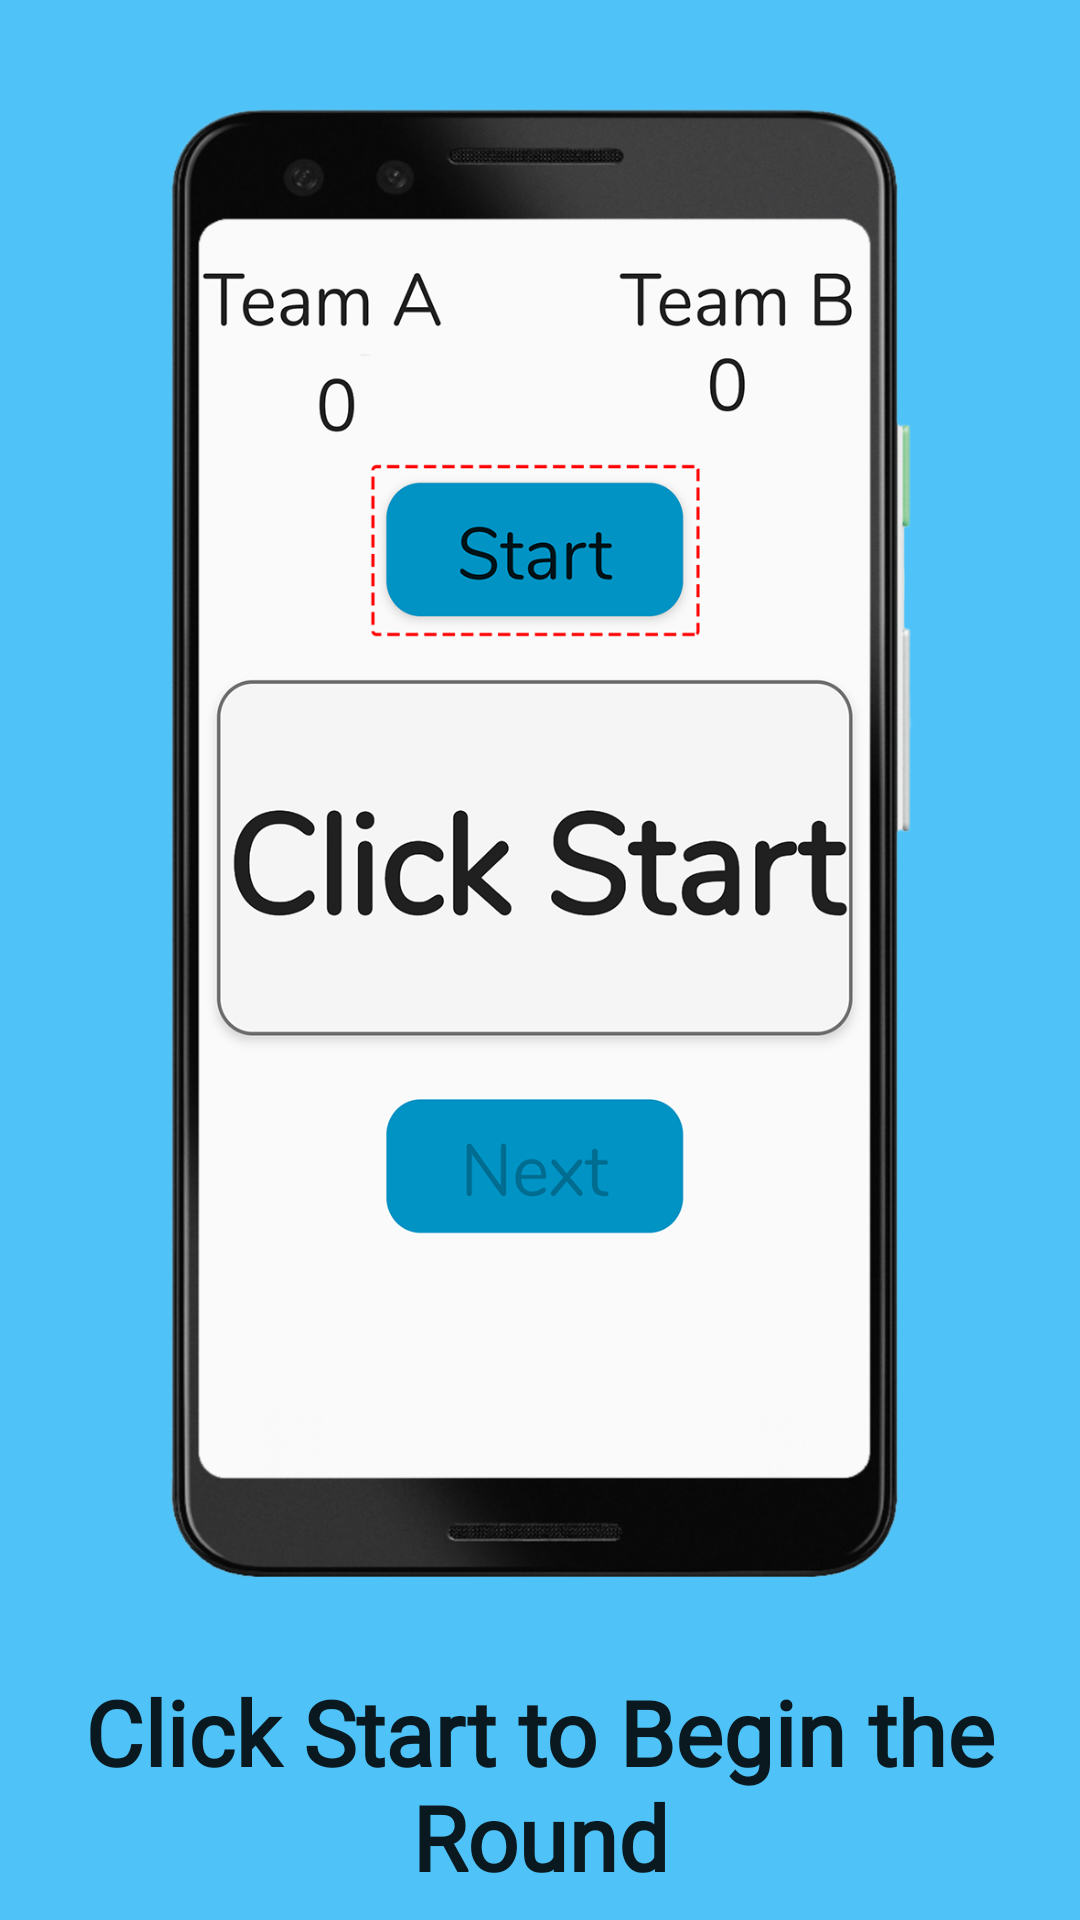

Write the Android layout XML for this screen, with the resource values it uses.
<!-- AndroidManifest.xml: application theme AppTheme -->
<!-- res/layout/activity_intro__one.xml -->
<?xml version="1.0" encoding="utf-8"?>
<RelativeLayout xmlns:android="http://schemas.android.com/apk/res/android"
    xmlns:app="http://schemas.android.com/apk/res-auto"
    xmlns:tools="http://schemas.android.com/tools"
    android:layout_width="match_parent"
    android:layout_height="match_parent"
    android:background="@color/colorPrimary"
    tools:context=".intro.Intro_One">

    <ImageView
        android:id="@+id/start_image"
        android:layout_width="250dp"
        android:layout_height="500dp"
        android:layout_alignParentTop="true"
        android:layout_centerHorizontal="true"
        android:layout_marginTop="31dp"
        app:srcCompat="@drawable/start_phone" />

    <TextView
        android:id="@+id/textView"
        android:layout_width="wrap_content"
        android:layout_height="wrap_content"
        android:layout_below="@+id/start_image"
        android:layout_alignParentStart="true"
        android:layout_marginTop="26dp"
        android:fontFamily="@font/nunito"
        android:text="Click Start to Begin the Round"
        android:textAlignment="center"
        android:textSize="30sp"
        android:textStyle="bold" />

</RelativeLayout>
<!-- resources referenced by this layout -->
<resources>
  <color name="colorPrimary">#4FC3F7</color>
  <!-- drawable start_phone: png bitmap (drawable, 321089 bytes) -->
  <style name="AppTheme" parent="Theme.AppCompat.Light.NoActionBar">
          
          <item name="colorPrimary">@color/colorPrimary</item>
          <item name="colorPrimaryDark">@color/colorPrimaryDark</item>
          <item name="colorAccent">@color/colorAccent</item>
          <item name="android:textViewStyle">@font/nunito_font</item>
          <item name="android:buttonStyle">@font/nunito_font</item>
      </style>
  <color name="colorPrimaryDark">#0093c4</color>
  <color name="colorAccent">#4dd0e1</color>
</resources>
